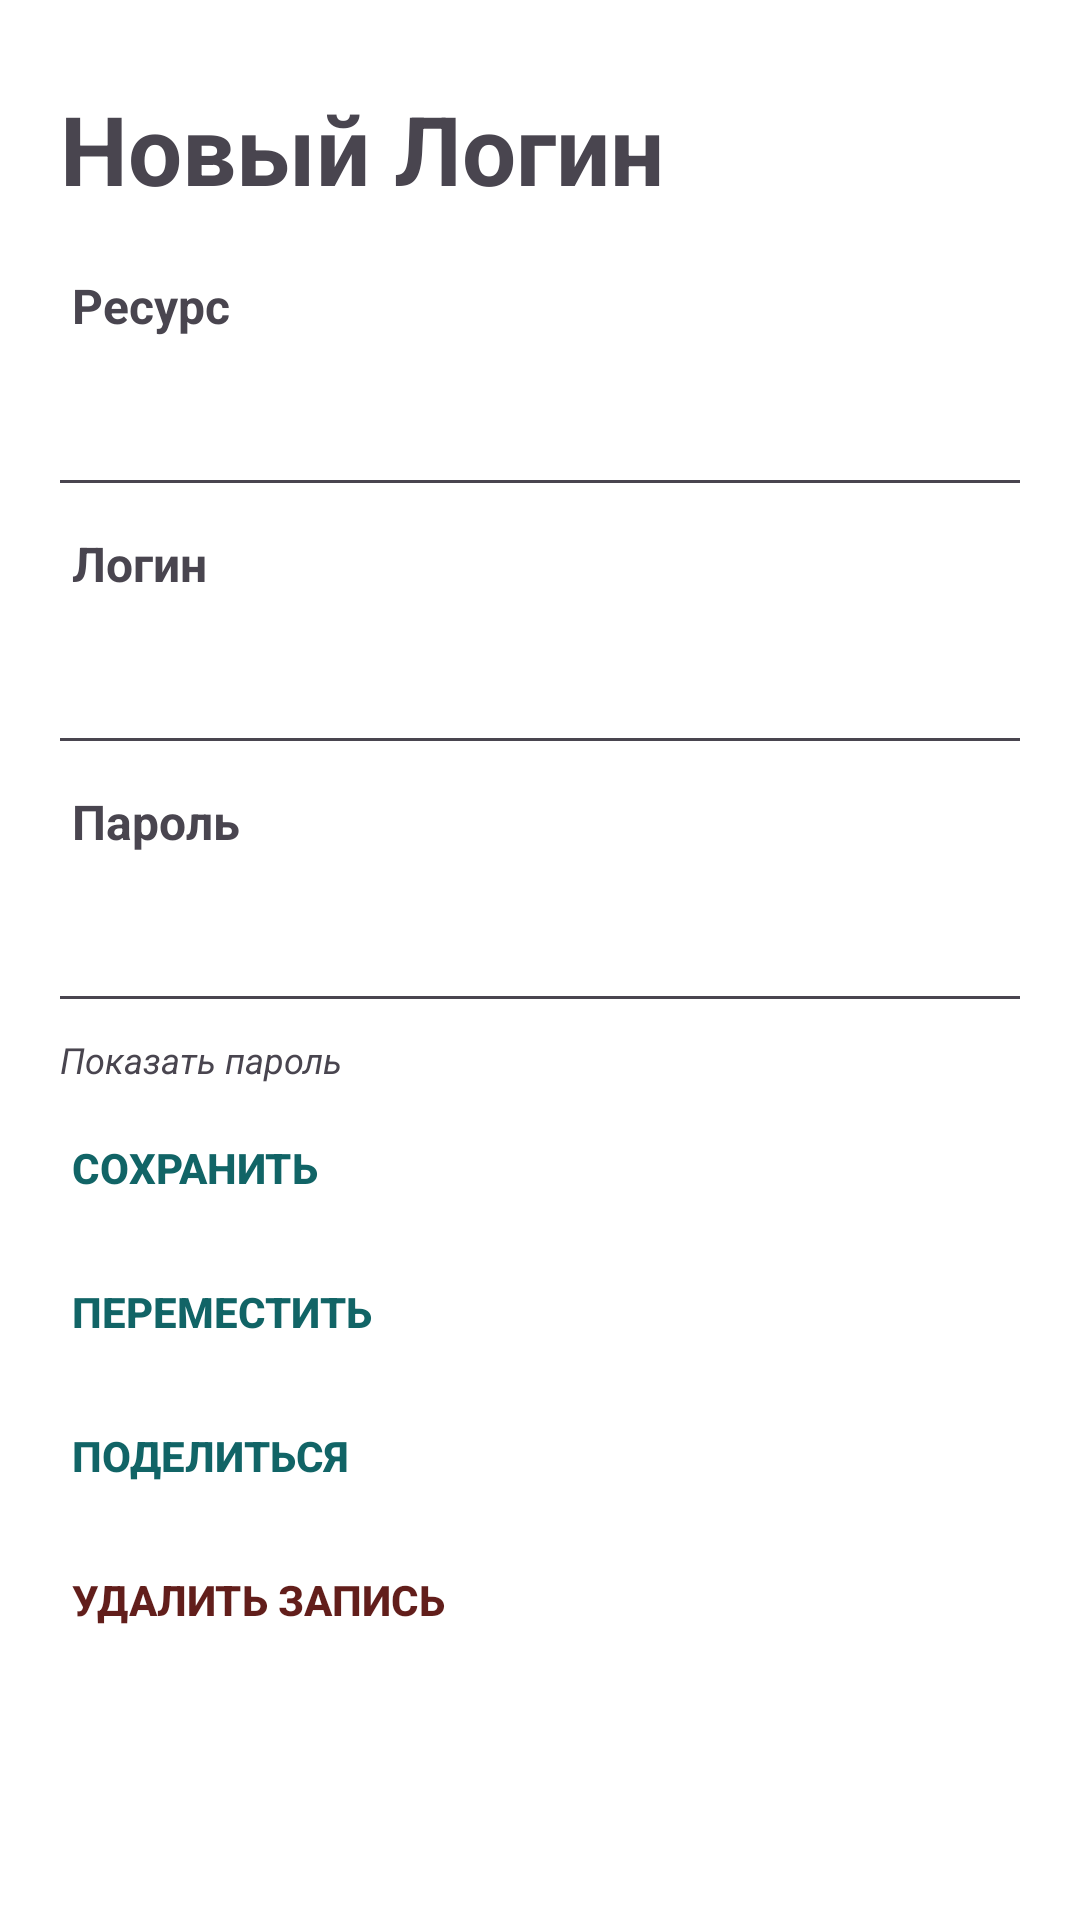

Reconstruct the res/layout file that produces this screen, plus the resources it refers to.
<!-- AndroidManifest.xml: application theme Theme.GuardianBox -->
<!-- res/layout/fragment_login.xml -->
<?xml version="1.0" encoding="utf-8"?>
<ScrollView xmlns:android="http://schemas.android.com/apk/res/android"
    xmlns:app="http://schemas.android.com/apk/res-auto"
    xmlns:tools="http://schemas.android.com/tools"
    android:layout_width="match_parent"
    android:layout_height="match_parent"
    android:background="@color/white"
    tools:context=".presentation.view.fragment.LoginFragment">

    <androidx.constraintlayout.widget.ConstraintLayout
        android:id="@+id/main"
        android:layout_width="match_parent"
        android:layout_height="wrap_content"
        android:background="@color/white"
        tools:context=".activities.NewLoginActivity">


        <androidx.constraintlayout.widget.Guideline
            android:id="@+id/guidelineStart"
            android:layout_width="wrap_content"
            android:layout_height="match_parent"
            android:orientation="vertical"
            app:layout_constraintGuide_begin="16dp" />

        <androidx.constraintlayout.widget.Guideline
            android:id="@+id/guidelineEnd"
            android:layout_width="wrap_content"
            android:layout_height="match_parent"
            android:orientation="vertical"
            app:layout_constraintGuide_end="16dp" />

        <TextView
            android:id="@+id/tvHeader"
            android:layout_width="0dp"
            android:layout_height="wrap_content"
            android:layout_marginTop="24dp"
            android:layout_marginBottom="8dp"
            android:padding="4dp"
            android:text="@string/new_login"
            android:textSize="32sp"
            android:textStyle="bold"
            app:layout_constraintBottom_toTopOf="@+id/tvResourceName"
            app:layout_constraintEnd_toEndOf="@id/guidelineEnd"
            app:layout_constraintStart_toStartOf="@id/guidelineStart"
            app:layout_constraintTop_toTopOf="parent" />

        <TextView
            android:id="@+id/tvResourceName"

            android:layout_width="0dp"
            android:layout_height="wrap_content"
            android:padding="8dp"
            android:text="Ресурс"
            android:textSize="16sp"
            android:textStyle="bold"
            app:layout_constraintBottom_toTopOf="@id/etResourceName"
            app:layout_constraintEnd_toEndOf="@id/guidelineEnd"
            app:layout_constraintStart_toStartOf="@id/guidelineStart"
            app:layout_constraintTop_toBottomOf="@+id/tvHeader" />

        <EditText
            android:id="@+id/etResourceName"
            android:layout_width="0dp"
            android:layout_height="wrap_content"
            android:maxLines="2"
            android:padding="8dp"
            android:textSize="24sp"
            app:layout_constraintEnd_toEndOf="@id/guidelineEnd"
            app:layout_constraintStart_toStartOf="@id/guidelineStart"
            app:layout_constraintTop_toBottomOf="@id/tvResourceName"
            tools:text="Resource name" />

        <TextView
            android:id="@+id/tvLogin"
            android:layout_width="0dp"
            android:layout_height="wrap_content"
            android:padding="8dp"
            android:text="@string/login"
            android:textSize="16sp"
            android:textStyle="bold"
            app:layout_constraintBottom_toTopOf="@id/etLoginValue"
            app:layout_constraintEnd_toEndOf="@id/guidelineEnd"
            app:layout_constraintStart_toStartOf="@id/guidelineStart"
            app:layout_constraintTop_toBottomOf="@+id/etResourceName" />

        <EditText
            android:id="@+id/etLoginValue"
            android:layout_width="0dp"
            android:layout_height="wrap_content"
            android:maxLines="2"
            android:padding="8dp"
            android:textSize="24sp"
            app:layout_constraintBottom_toTopOf="@id/tvPassword"
            app:layout_constraintEnd_toEndOf="@id/guidelineEnd"
            app:layout_constraintStart_toStartOf="@id/guidelineStart"
            app:layout_constraintTop_toBottomOf="@id/tvLogin"
            tools:text="Login" />

        <TextView
            android:id="@+id/tvPassword"
            android:layout_width="0dp"
            android:layout_height="wrap_content"
            android:padding="8dp"
            android:text="@string/password"
            android:textSize="16sp"
            android:textStyle="bold"
            app:layout_constraintBottom_toTopOf="@id/etPasswordValue"
            app:layout_constraintEnd_toEndOf="@id/guidelineEnd"
            app:layout_constraintStart_toStartOf="@id/guidelineStart"
            app:layout_constraintTop_toBottomOf="@+id/etLoginValue" />

        <EditText
            android:id="@+id/etPasswordValue"
            android:layout_width="0dp"
            android:layout_height="wrap_content"
            android:inputType="textPassword"
            android:maxLines="2"
            android:padding="8dp"
            android:textSize="24sp"
            app:layout_constraintEnd_toEndOf="@id/guidelineEnd"
            app:layout_constraintStart_toStartOf="@id/guidelineStart"
            app:layout_constraintTop_toBottomOf="@id/tvPassword"
            tools:text="sample password" />

        <TextView
            android:id="@+id/tvPasswordVisible"
            android:layout_width="0dp"
            android:layout_height="wrap_content"
            android:padding="4dp"
            android:text="@string/show_password"
            android:textSize="12sp"
            android:textStyle="italic"
            app:layout_constraintEnd_toEndOf="@id/guidelineEnd"
            app:layout_constraintStart_toStartOf="@id/guidelineStart"
            app:layout_constraintTop_toBottomOf="@+id/etPasswordValue" />

        <Button
            android:id="@+id/buttonSave"
            style="@style/Widget.AppCompat.Button.Borderless"
            android:layout_width="0dp"
            android:layout_height="wrap_content"
            android:backgroundTint="#16000000"
            android:gravity="start|center_vertical"
            android:padding="8dp"
            android:text="@string/save"
            android:textColor="@color/caribbean_swim"
            android:textSize="14sp"
            android:textStyle="bold"
            android:visibility="visible"
            app:layout_constraintEnd_toEndOf="@id/guidelineEnd"
            app:layout_constraintStart_toStartOf="@id/guidelineStart"
            app:layout_constraintTop_toBottomOf="@id/tvPasswordVisible" />

        <Button
            android:id="@+id/buttonMove"
            style="@style/Widget.AppCompat.Button.Borderless"
            android:layout_width="0dp"
            android:layout_height="wrap_content"
            android:backgroundTint="#16000000"
            android:gravity="start|center_vertical"
            android:padding="8dp"
            android:text="@string/move"
            android:textColor="@color/caribbean_swim"
            android:textSize="14sp"
            android:textStyle="bold"
            android:visibility="visible"
            app:layout_constraintEnd_toEndOf="@id/guidelineEnd"
            app:layout_constraintStart_toStartOf="@id/guidelineStart"
            app:layout_constraintTop_toBottomOf="@id/buttonSave" />


        <Button
            android:id="@+id/buttonShare"
            style="@style/Widget.AppCompat.Button.Borderless"
            android:layout_width="0dp"
            android:layout_height="wrap_content"
            android:backgroundTint="#16000000"
            android:gravity="start|center_vertical"
            android:padding="8dp"
            android:text="@string/share"
            android:textColor="@color/caribbean_swim"
            android:textSize="14sp"
            android:textStyle="bold"
            android:visibility="visible"
            app:layout_constraintEnd_toEndOf="@id/guidelineEnd"
            app:layout_constraintStart_toStartOf="@id/guidelineStart"
            app:layout_constraintTop_toBottomOf="@id/buttonMove" />

        <Button
            android:id="@+id/buttonRemove"
            style="@style/Widget.AppCompat.Button.Borderless"
            android:layout_width="0dp"
            android:layout_height="wrap_content"
            android:gravity="start|center_vertical"
            android:padding="8dp"
            android:text="@string/remove_record"
            android:textColor="@color/red_oxide"
            android:textSize="14sp"
            android:textStyle="bold"
            android:visibility="visible"
            app:layout_constraintEnd_toEndOf="@id/guidelineEnd"
            app:layout_constraintStart_toStartOf="@id/guidelineStart"
            app:layout_constraintTop_toBottomOf="@id/buttonShare" />


    </androidx.constraintlayout.widget.ConstraintLayout>


</ScrollView>
<!-- resources referenced by this layout -->
<resources>
  <color name="caribbean_swim">#116466</color>
  <color name="red_oxide">#621E1B</color>
  <color name="white">#FFFFFFFF</color>
  <string name="login">Логин</string>
  <string name="move">Переместить</string>
  <string name="new_login">Новый Логин</string>
  <string name="password">Пароль</string>
  <string name="remove_record">Удалить запись</string>
  <string name="save">Сохранить</string>
  <string name="share">Поделиться</string>
  <string name="show_password">Показать пароль</string>
  <style name="Theme.GuardianBox" parent="Base.Theme.GuardianBox" />
  <style name="Base.Theme.GuardianBox" parent="Theme.Material3.DayNight.NoActionBar">
          
          
      </style>
</resources>
